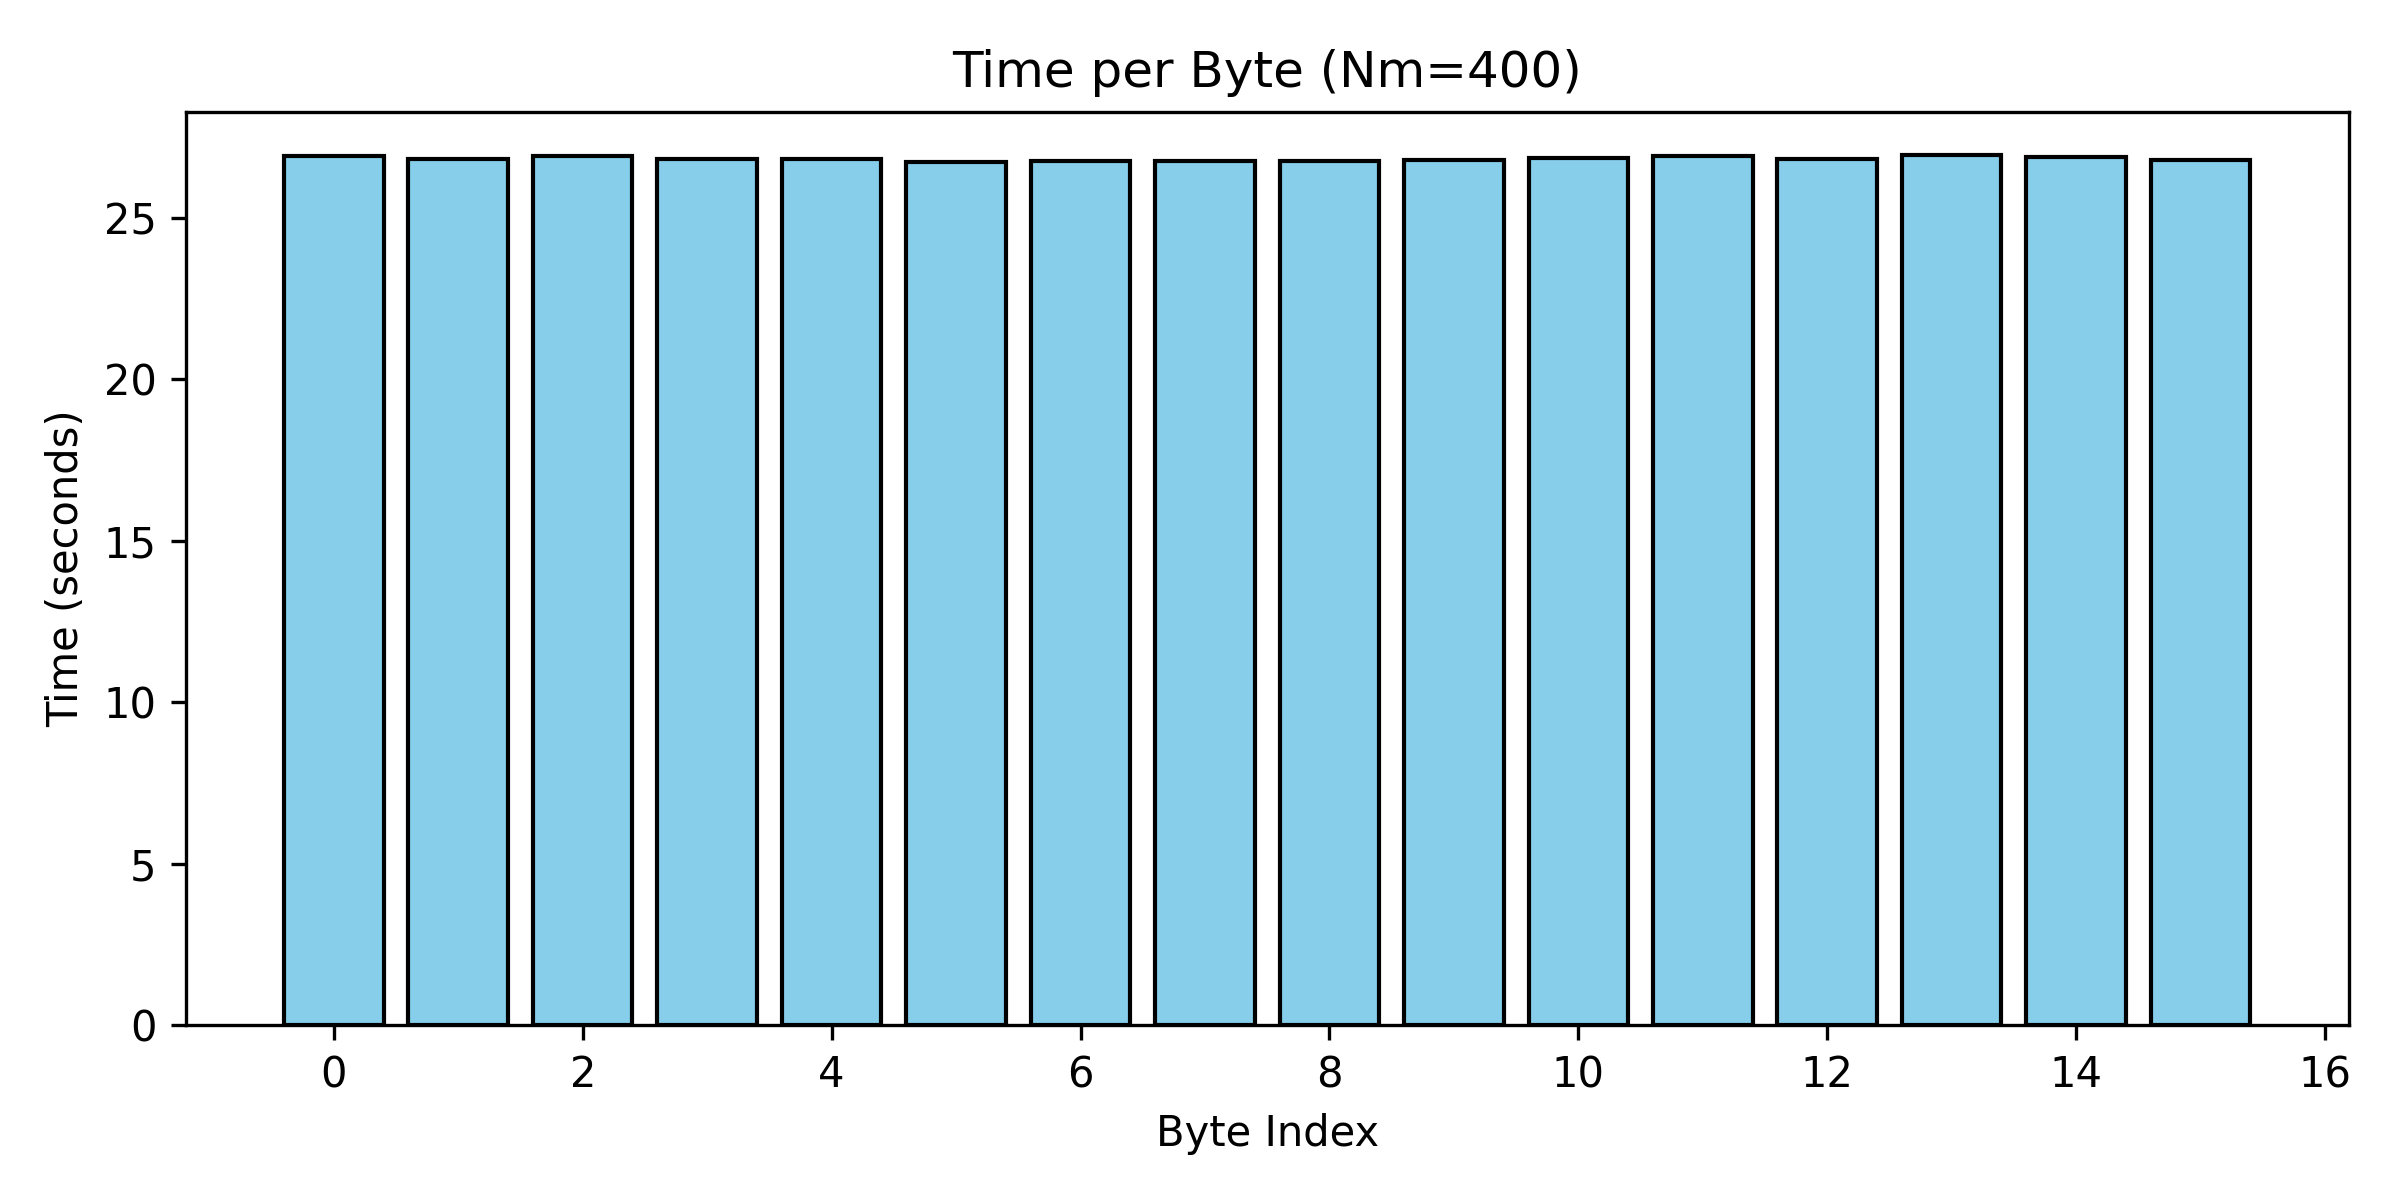

Source data for this figure (header and first rows):
Byte, Time(s)
0, 26.92
1, 26.82
2, 26.9
3, 26.82
4, 26.8
5, 26.73
6, 26.76
7, 26.75
8, 26.76
9, 26.77
10, 26.85
11, 26.91
12, 26.8
13, 26.92
14, 26.87
15, 26.79
TOTAL, 441.8
AVERAGE, 27.61
